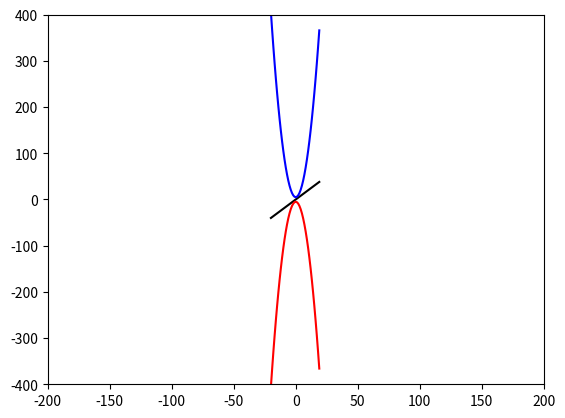

Python code for this plot:
# week14_chap_visualization_03.py
import matplotlib.pyplot as plt
import numpy as np

# y = 2x
# y = x**2 + 5
# y = -x**2 - 5

# x (-20 < x <20)

x = np.arange(-20,20)
y = x * 2
print(y)
plt.plot(x, y, color='black')

y = x ** 2 + 5
plt.plot(x, y, color='blue')

y = -x ** 2 - 5
plt.plot(x, y, 'r-')


plt.axis([-200, 200, -400, 400])
plt.show()
